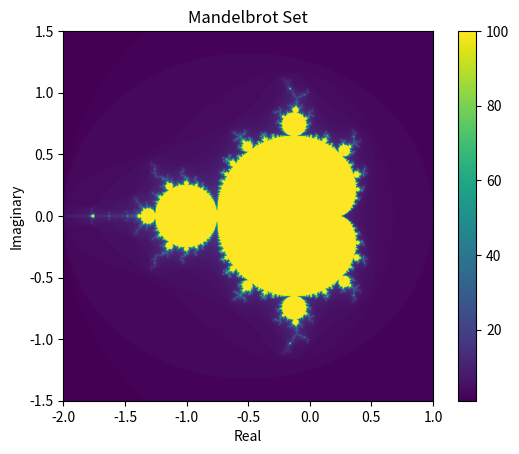

The matplotlib source for this figure:
import numpy as np
import matplotlib.pyplot as plt

def mandelbrot(c, max_iter):
    z = 0
    n = 0
    while abs(z) <= 2 and n < max_iter:
        z = z*z + c
        n += 1
    return n

def mandelbrot_set(width, height, xmin, xmax, ymin, ymax, max_iter):
    x = np.linspace(xmin, xmax, width)
    y = np.linspace(ymin, ymax, height)
    img = np.zeros((height, width))

    for i in range(width):
        for j in range(height):
            img[j, i] = mandelbrot(x[i] + 1j * y[j], max_iter)

    return img

width, height = 800, 800
xmin, xmax = -2.0, 1.0
ymin, ymax = -1.5, 1.5
max_iter = 100

mandelbrot_image = mandelbrot_set(width, height, xmin, xmax, ymin, ymax, max_iter)

plt.imshow(mandelbrot_image, extent=(xmin, xmax, ymin, ymax))
plt.colorbar()
plt.title("Mandelbrot Set")
plt.xlabel("Real")
plt.ylabel("Imaginary")
plt.show()
